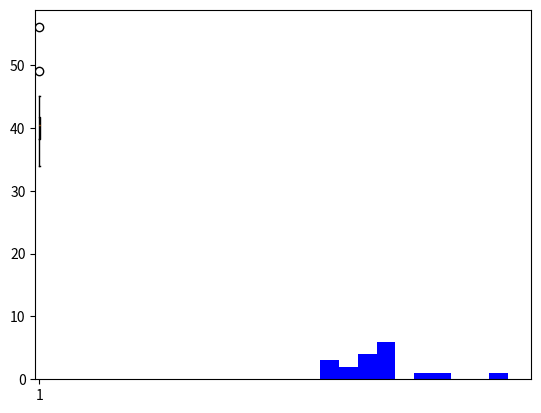

Reproduce this figure in Python.
# -*- coding: utf-8 -*-
"""
Created on Wed may 27 12:55:35 2022

[redacted]
"""

# stasts level1 Q12

import numpy as np
from matplotlib import pyplot as plt
x1 = np.array([34,36,36,38,38,39,39,40,40,41,41,41,41,42,42,45,49,56])

np.mean(x1)   # 41.0
np.median(x1) # 40.5
np.var(x1)    # 24.11111111111111
np.std(x1)    # 4.910306620885412

plt.hist(x1,color='b')
# from the above histogram we know that most of the students scored marks between (41 t0 42)

plt.boxplot(x1)
# from the above box plot we can identify the outliers as(49,56)
#--------------------------------------------------------------------------------
